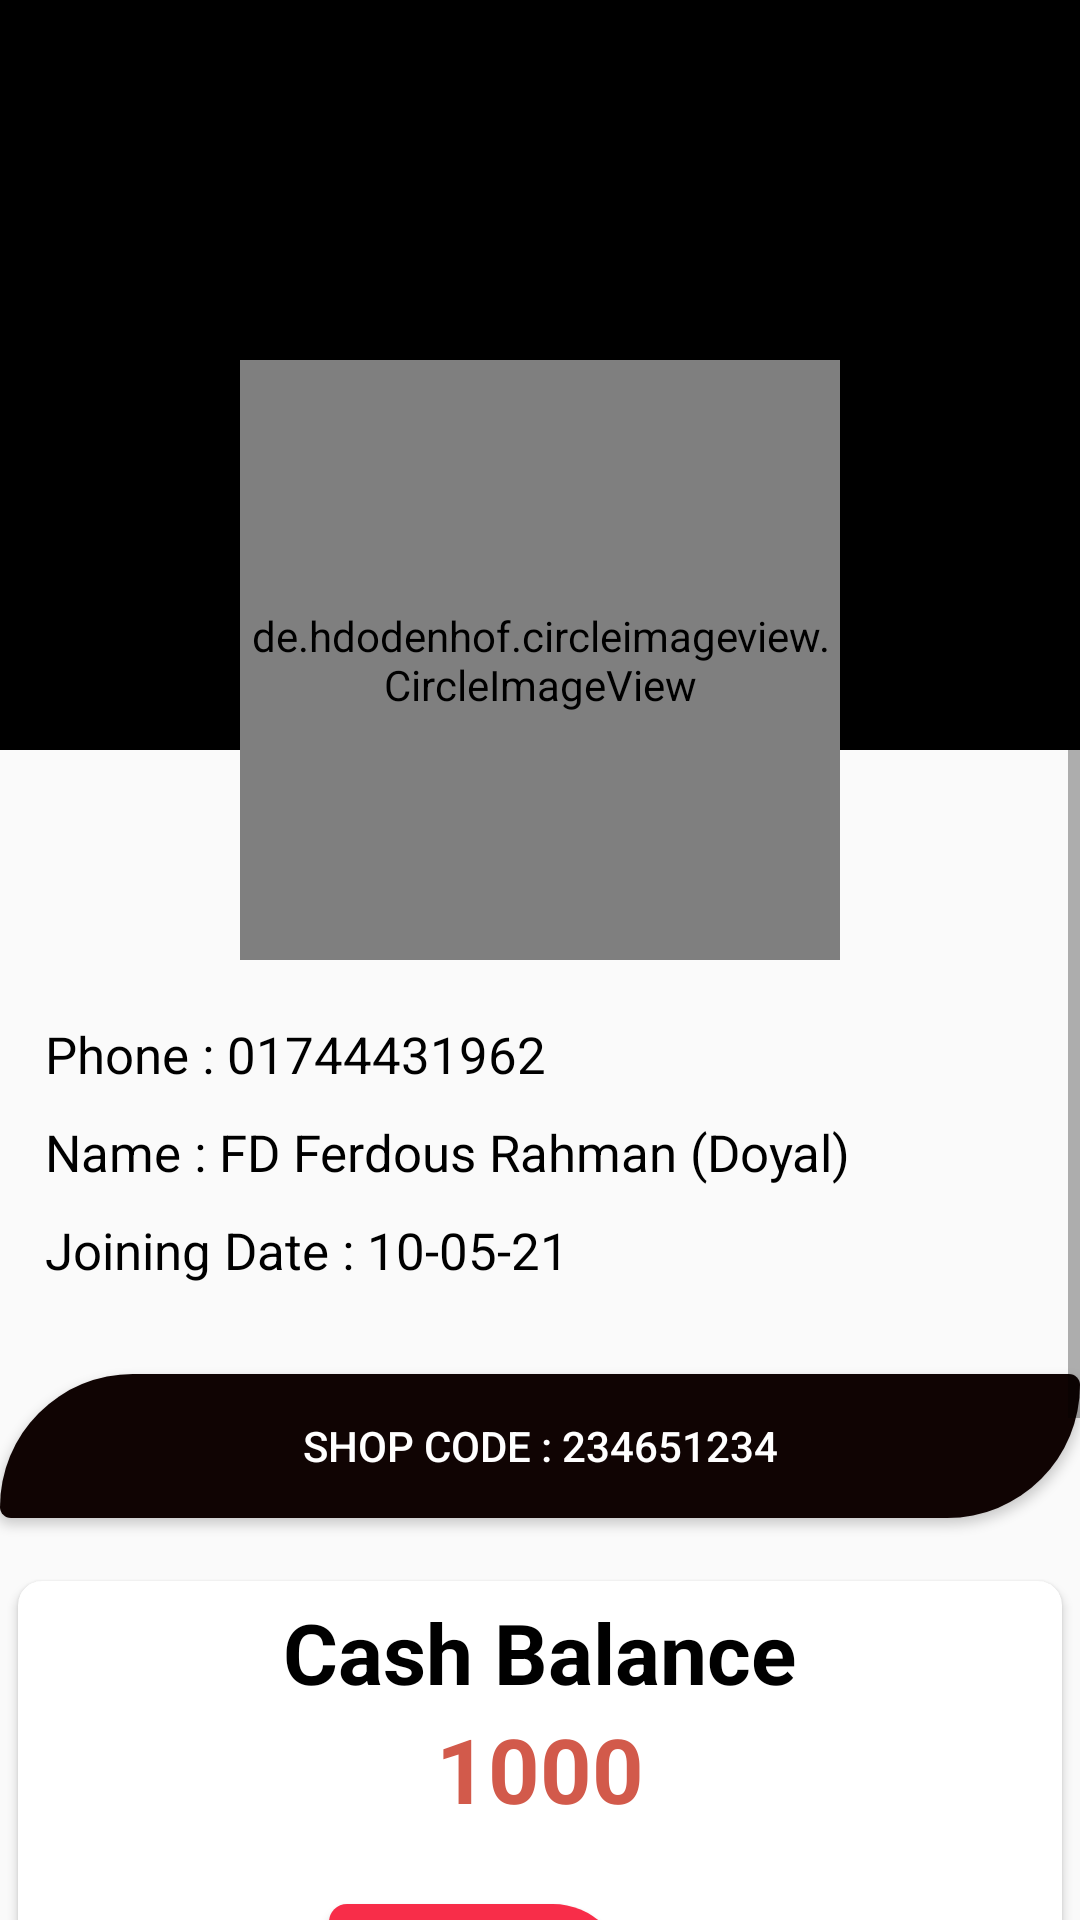

Here is an Android app screen rendered from its layout file. Give the layout XML and the strings, colors and styles it references.
<!-- AndroidManifest.xml: application theme Theme.Dokandar24Design -->
<!-- res/layout/activity_agent_profile.xml -->
<?xml version="1.0" encoding="utf-8"?>
<LinearLayout xmlns:android="http://schemas.android.com/apk/res/android"
    xmlns:app="http://schemas.android.com/apk/res-auto"
    xmlns:tools="http://schemas.android.com/tools"
    android:layout_width="match_parent"
    android:layout_height="match_parent"
    android:orientation="vertical"
    tools:context=".AgetProfileMainActivity.AgentProfileActivity">


    <ScrollView
        android:layout_width="match_parent"
        android:layout_height="match_parent">


        <LinearLayout
            android:id="@+id/line2"
            android:layout_width="match_parent"
            android:layout_height="match_parent"
            android:orientation="vertical">

            <RelativeLayout
                android:id="@+id/mainLayout"
                android:layout_width="match_parent"
                android:layout_height="wrap_content">

                <ImageView
                    android:layout_width="match_parent"
                    android:layout_height="250dp"
                    android:background="@color/black"
                    android:scaleType="fitXY" />

                <de.hdodenhof.circleimageview.CircleImageView
                    android:id="@+id/profileImage"
                    android:layout_width="200dp"
                    android:layout_height="200dp"
                    android:layout_centerHorizontal="true"
                    android:layout_marginTop="120dp"
                    android:background="@drawable/circle_view"
                    android:src="@drawable/profileimage" />


            </RelativeLayout>


            <LinearLayout
                android:id="@+id/line1"
                android:layout_width="match_parent"
                android:layout_height="wrap_content"
                android:layout_below="@id/mainLayout"
                android:layout_margin="10dp"
                android:layout_marginBottom="10dp"
                android:orientation="vertical">


                <TextView
                    android:id="@+id/phone"
                    android:layout_width="match_parent"
                    android:layout_height="wrap_content"
                    android:layout_marginLeft="5dp"
                    android:layout_marginTop="10dp"
                    android:text="@string/phone"
                    android:textColor="@color/black"
                    android:textSize="17sp" />

                <TextView
                    android:id="@+id/name"
                    android:layout_width="match_parent"
                    android:layout_height="wrap_content"
                    android:layout_marginLeft="5dp"
                    android:layout_marginTop="10dp"
                    android:text="@string/name"
                    android:textColor="@color/black"
                    android:textSize="17sp" />

                <TextView
                    android:id="@+id/joiningDate"
                    android:layout_width="match_parent"
                    android:layout_height="wrap_content"
                    android:layout_marginLeft="5dp"
                    android:layout_marginTop="10dp"
                    android:layout_marginBottom="10dp"
                    android:text="@string/joiningDate"
                    android:textColor="@color/black"
                    android:textSize="17sp"/>


            </LinearLayout>

            <Button


                android:id="@+id/shopcode"
                android:layout_width="match_parent"
                android:layout_height="wrap_content"
                android:layout_below="@id/line1"
                android:layout_marginTop="10dp"
                android:layout_marginBottom="15dp"
                android:background="@drawable/style_btn"
                android:text="@string/shopcode"
                android:textColor="@color/white" />


            <androidx.cardview.widget.CardView
                android:id="@+id/shopBalance_cardView"
                android:layout_width="match_parent"
                android:layout_height="wrap_content"
                android:layout_below="@id/shopcode"
                android:layout_margin="6dp"
                android:layout_marginTop="20dp"
                android:background="@color/white"
                app:cardCornerRadius="8dp"
                app:contentPadding="5dp">

                <LinearLayout
                    android:layout_width="match_parent"
                    android:layout_height="wrap_content"
                    android:gravity="center"
                    android:orientation="vertical">


                    <TextView
                        android:id="@+id/shopeBalance"
                        android:layout_width="wrap_content"
                        android:layout_height="wrap_content"
                        android:text="Cash Balance"
                        android:textColor="@color/black"
                        android:textSize="28sp"
                        android:textStyle="bold" />

                    <TextView
                        android:id="@+id/amountShop"
                        android:layout_width="wrap_content"
                        android:layout_height="wrap_content"
                        android:text="@string/one_1000"
                        android:textColor="@color/nil"
                        android:textSize="30sp"
                        android:textStyle="bold" />

                    <LinearLayout

                        android:weightSum="3"
                        android:layout_width="match_parent"
                        android:layout_height="wrap_content"
                        android:layout_marginTop="20dp"
                        android:orientation="horizontal">


                            <Button
                                android:layout_margin="5dp"
                                android:layout_weight="1"
                                android:textSize="10sp"
                                android:drawableEnd="@drawable/balance_icon"
                                android:id="@+id/addBalace"
                                android:layout_width="wrap_content"
                                android:layout_height="wrap_content"
                                android:layout_alignParentLeft="true"
                                android:background="@drawable/add_btn"
                                android:text="@string/addBalance"
                                android:textColor="@color/white" />


                            <Button
                                android:layout_margin="5dp"
                                android:layout_weight="1"
                                android:drawableEnd="@drawable/balance_icon"
                                android:id="@+id/sendbalance"
                                android:layout_width="wrap_content"
                                android:layout_height="wrap_content"
                                android:layout_alignParentEnd="true"
                                android:background="@drawable/send_balance_btn"
                                android:padding="5dp"
                                android:textSize="10sp"
                                android:text="@string/sendBalance"
                                android:textColor="@color/white" />

                        <Button
                            android:id="@+id/withdraw"
                            android:textSize="10sp"
                            android:layout_width="wrap_content"
                            android:layout_height="wrap_content"
                            android:layout_alignParentEnd="true"
                            android:layout_margin="5dp"
                            android:layout_weight="1"
                            android:background="@drawable/withdraw_btn"
                            android:drawableEnd="@drawable/balance_icon"
                            android:padding="5dp"
                            android:text="@string/withdraw_balance"
                            android:textColor="@color/white" />


                    </LinearLayout>

                </LinearLayout>


            </androidx.cardview.widget.CardView>

            <androidx.cardview.widget.CardView
                android:id="@+id/sellBalance_cardView"
                android:layout_width="match_parent"
                android:layout_height="wrap_content"
                android:layout_below="@id/shopBalance_cardView"
                android:layout_margin="6dp"
                android:layout_marginTop="20dp"
                android:background="@color/white"
                app:cardCornerRadius="8dp"
                app:contentPadding="5dp">

                <LinearLayout
                    android:layout_width="match_parent"
                    android:layout_height="wrap_content"
                    android:gravity="center"
                    android:orientation="vertical">

                    <TextView
                        android:id="@+id/sellBalance"
                        android:layout_width="wrap_content"
                        android:layout_height="wrap_content"
                        android:text="Profit Balance"
                        android:textColor="@color/black"
                        android:textSize="28sp"
                        android:textStyle="bold" />

                    <TextView
                        android:id="@+id/amountProfit"
                        android:layout_width="wrap_content"
                        android:layout_height="wrap_content"
                        android:text="@string/one_1000"
                        android:textColor="@color/nil"
                        android:textSize="30sp"
                        android:textStyle="bold" />


                    <LinearLayout
                        android:layout_width="match_parent"
                        android:layout_height="wrap_content"
                        android:layout_marginTop="20dp"
                        android:orientation="horizontal">

                        <RelativeLayout
                            android:layout_width="match_parent"
                            android:layout_height="wrap_content">

                            <Button
                                android:drawableEnd="@drawable/balance_icon"
                                android:padding="5dp"
                                android:id="@+id/sendBalanceProfit"
                                android:layout_width="wrap_content"
                                android:layout_height="wrap_content"
                                android:layout_alignParentLeft="true"
                                android:background="@drawable/send_balance_btn"
                                android:text="@string/sendBalance"
                                android:textColor="@color/white" />


                            <Button
                                android:id="@+id/withdrawBalanceProfit"
                                android:layout_width="wrap_content"
                                android:layout_height="wrap_content"
                                android:layout_alignParentEnd="true"
                                android:layout_marginEnd="0dp"
                                android:background="@drawable/withdraw_btn"
                                android:drawableEnd="@drawable/balance_icon"
                                android:padding="5dp"
                                android:text="@string/withdraw_balance"
                                android:textColor="@color/white" />


                        </RelativeLayout>

                    </LinearLayout>


                </LinearLayout>


            </androidx.cardview.widget.CardView>



        </LinearLayout>


    </ScrollView>


</LinearLayout>
<!-- resources referenced by this layout -->
<resources>
  <color name="black">#FF000000</color>
  <color name="nil">#d25a4b</color>
  <color name="white">#FFFFFFFF</color>
  <!-- drawable balance_icon (drawable) -->
  <vector xmlns:android="http://schemas.android.com/apk/res/android"
      android:width="24dp"
      android:height="24dp"
      android:viewportWidth="24"
      android:viewportHeight="24"
      android:tint="?attr/colorButtonNormal">
    <path
        android:fillColor="@android:color/white"
        android:pathData="M12,4.5C7,4.5 2.73,7.61 1,12c1.73,4.39 6,7.5 11,7.5s9.27,-3.11 11,-7.5c-1.73,-4.39 -6,-7.5 -11,-7.5zM12,17c-2.76,0 -5,-2.24 -5,-5s2.24,-5 5,-5 5,2.24 5,5 -2.24,5 -5,5zM12,9c-1.66,0 -3,1.34 -3,3s1.34,3 3,3 3,-1.34 3,-3 -1.34,-3 -3,-3z"/>
  </vector>
  <!-- drawable circle_view (drawable) -->
  <?xml version="1.0" encoding="utf-8"?>
  <shape xmlns:android="http://schemas.android.com/apk/res/android">
  
  
      <solid
          android:color="#ffffff"/>
      <corners android:radius="100dp"/>
  
  
  </shape>
  <!-- drawable send_balance_btn (drawable) -->
  <?xml version="1.0" encoding="utf-8"?>
  <shape xmlns:android="http://schemas.android.com/apk/res/android"
      android:shape="rectangle" >
  
  
      <solid android:color="@color/red"/>
  
      <corners
          android:topLeftRadius="10dp"
          android:topRightRadius="40dp"
          android:bottomLeftRadius="10dp"
          android:bottomRightRadius="40dp"
          />
  
  
  
  </shape>
  <!-- drawable style_btn (drawable) -->
  <?xml version="1.0" encoding="utf-8"?>
  <shape xmlns:android="http://schemas.android.com/apk/res/android"
      android:shape="rectangle" >
  
  
      <solid android:color="#100403"/>
  
      <corners
          android:topLeftRadius="120dp"
          android:topRightRadius="10dp"
          android:bottomLeftRadius="10dp"
          android:bottomRightRadius="120dp"
          />
  
  
  
  </shape>
  <string name="addBalance">Add Balance </string>
  <string name="joiningDate">Joining Date : 10-05-21</string>
  <string name="name">Name : FD Ferdous Rahman (Doyal)</string>
  <string name="one_1000">1000</string>
  <string name="phone">Phone : 01744431962</string>
  <string name="sendBalance">Send Balance</string>
  <string name="shopcode">Shop Code : 234651234</string>
  <string name="withdraw_balance">Withdraw Balance</string>
  <style name="Theme.Dokandar24Design" parent="Theme.AppCompat.Light.NoActionBar">
          
          <item name="colorPrimary">@color/purple_500</item>
          <item name="colorPrimaryVariant">@color/purple_700</item>
          <item name="colorOnPrimary">@color/white</item>
          
          <item name="colorSecondary">@color/teal_200</item>
          <item name="colorSecondaryVariant">@color/teal_700</item>
          <item name="colorOnSecondary">@color/black</item>
  
          <item name="android:windowContentTransitions">true</item>
  
          
          <item name="android:statusBarColor" tools:targetApi="l">?attr/colorPrimaryVariant</item>
          
      </style>
  <color name="red">#f82d49</color>
  <color name="purple_500">#FF6200EE</color>
  <color name="purple_700">#FF3700B3</color>
  <color name="teal_200">#FF03DAC5</color>
  <color name="teal_700">#FF018786</color>
</resources>
